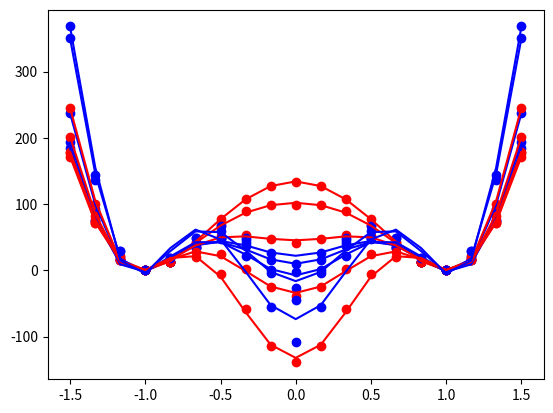

Here is the Python script that generated this plot:
import numpy as np
import matplotlib.pyplot as plt

for dope in [0, 0.05, 0.1, 0.15, 0.2]:
	do = np.array([0.688 ,0.684 ,0.669 ,0.666 ,0.660])
	dt = np.array([0.555 ,0.553 , 0.564 , 0.564 , 0.566])
	p0_sa = 67
	p0_si = 53
	pt_sa = p0_sa*do/do[0]
	pt_si = p0_si*dt/dt[0]
	doping = [0, 0.05, 0.1, 0.15, 0.2]
	ind = doping.index(dope)
	x_sa = np.linspace(-1.5, 1.5, 19)
	x_si = np.linspace(-1.5, 1.5, 19)
	p42nmc = {
			0    : [174 , 64 , 6 , -10 , 2 , 23 , 39 , 36 , 16 , 0 , 16 , 36 , 39 , 23 , 2 , -10 , 6 , 64 , 174] ,
			0.05 : [197 , 79 , 18 , 3 , 15 , 37 , 51 , 44 , 18 , 0 , 18 , 44 , 51 , 37 , 15 , 3 , 18 , 79 , 197] ,
			0.1  : [264 , 120 , 47 , 27 , 40 , 63 , 76 , 64 , 28 , 0 , 28 , 64 , 76 , 63 , 40 , 27 , 47 , 120 , 264] ,
			0.15 : [394 , 181 ,73 ,44 ,62 ,93 ,111 ,93 ,40 ,0 ,40 ,93 ,111 ,93 ,62 ,44 ,73 ,181 ,394] ,
			0.2  : [476 ,252 ,137 ,108 ,127 ,157 ,167 ,130 ,53 ,0 ,53 ,130 ,167 ,157 ,127 ,108 ,137 ,252 ,476]
			}
	
	pbcm = {
			0    : [44 ,-61 ,-116 ,-133 ,-120 ,-90 ,-55 ,-25 ,-6 ,0 ,-6 ,-25 ,-55 ,-90 ,-120 ,-133 ,-116 ,-61 ,44],
			0.05 : [72 ,-28 ,-83 ,-99 ,-87 ,-58 ,-30 ,-10 ,-1 ,0 ,-1 ,-10 ,-30 ,-58 ,-87 ,-99 ,-83 ,-28 ,72] ,
			0.1  : [138 ,33 ,-25 ,-41 ,-28 ,-4 ,11 ,13 ,6 ,0 ,6 ,13 ,11 ,-4 ,-28 ,-41 ,-25 ,33 ,138] ,
			0.15 : [240 ,121 ,56 ,39 ,52 ,67 ,63 ,41 ,14 ,0 ,14 ,41 ,63 ,67 ,52 ,39 ,56 ,121 ,240] ,
			0.2  : [384 ,239 ,160 ,139 ,152 ,159 ,134 ,81 ,25 ,0 ,25 ,81 ,134 ,159 ,152 ,139 ,160 ,239 ,384]
			}
	
	y_sa = pbcm[dope]
	y_si = p42nmc[dope]
	polar = -4
	y_sa = [i - y_sa[polar] for i in y_sa]
	y_si = [i - y_si[polar] for i in y_si]
	
	def polyfit(x, y, deg):
		
		coeff = np.polyfit(x , y , deg = deg)
		f = np.poly1d(coeff)
		df = f.deriv()
		y_c = f(x)
		print(np.around(coeff, decimals = 8))
		return y_c, df
	
	y_c_si, df_si = polyfit(x_si, y_si, 8)
	y_c_sa, df_sa = polyfit(x_sa, y_sa, 8)
	
	print(f"Pbcm max slope: {max(df_sa(x_sa)[3:-4])}, P42nmc max slope: {max(df_si(x_si)[3:-4])}")
	plt.plot(x_sa, y_c_sa, c = 'red')
	plt.scatter(x_sa, y_sa, c = 'red')
	plt.plot(x_si, y_c_si, c = 'blue')
	plt.scatter(x_si, y_si, c = 'blue')
	# plt.plot(x_sa,df_sa(x_sa), c = "red")
	# plt.plot(x_si,df_si(x_si), c = "blue")
	# plt.show()
